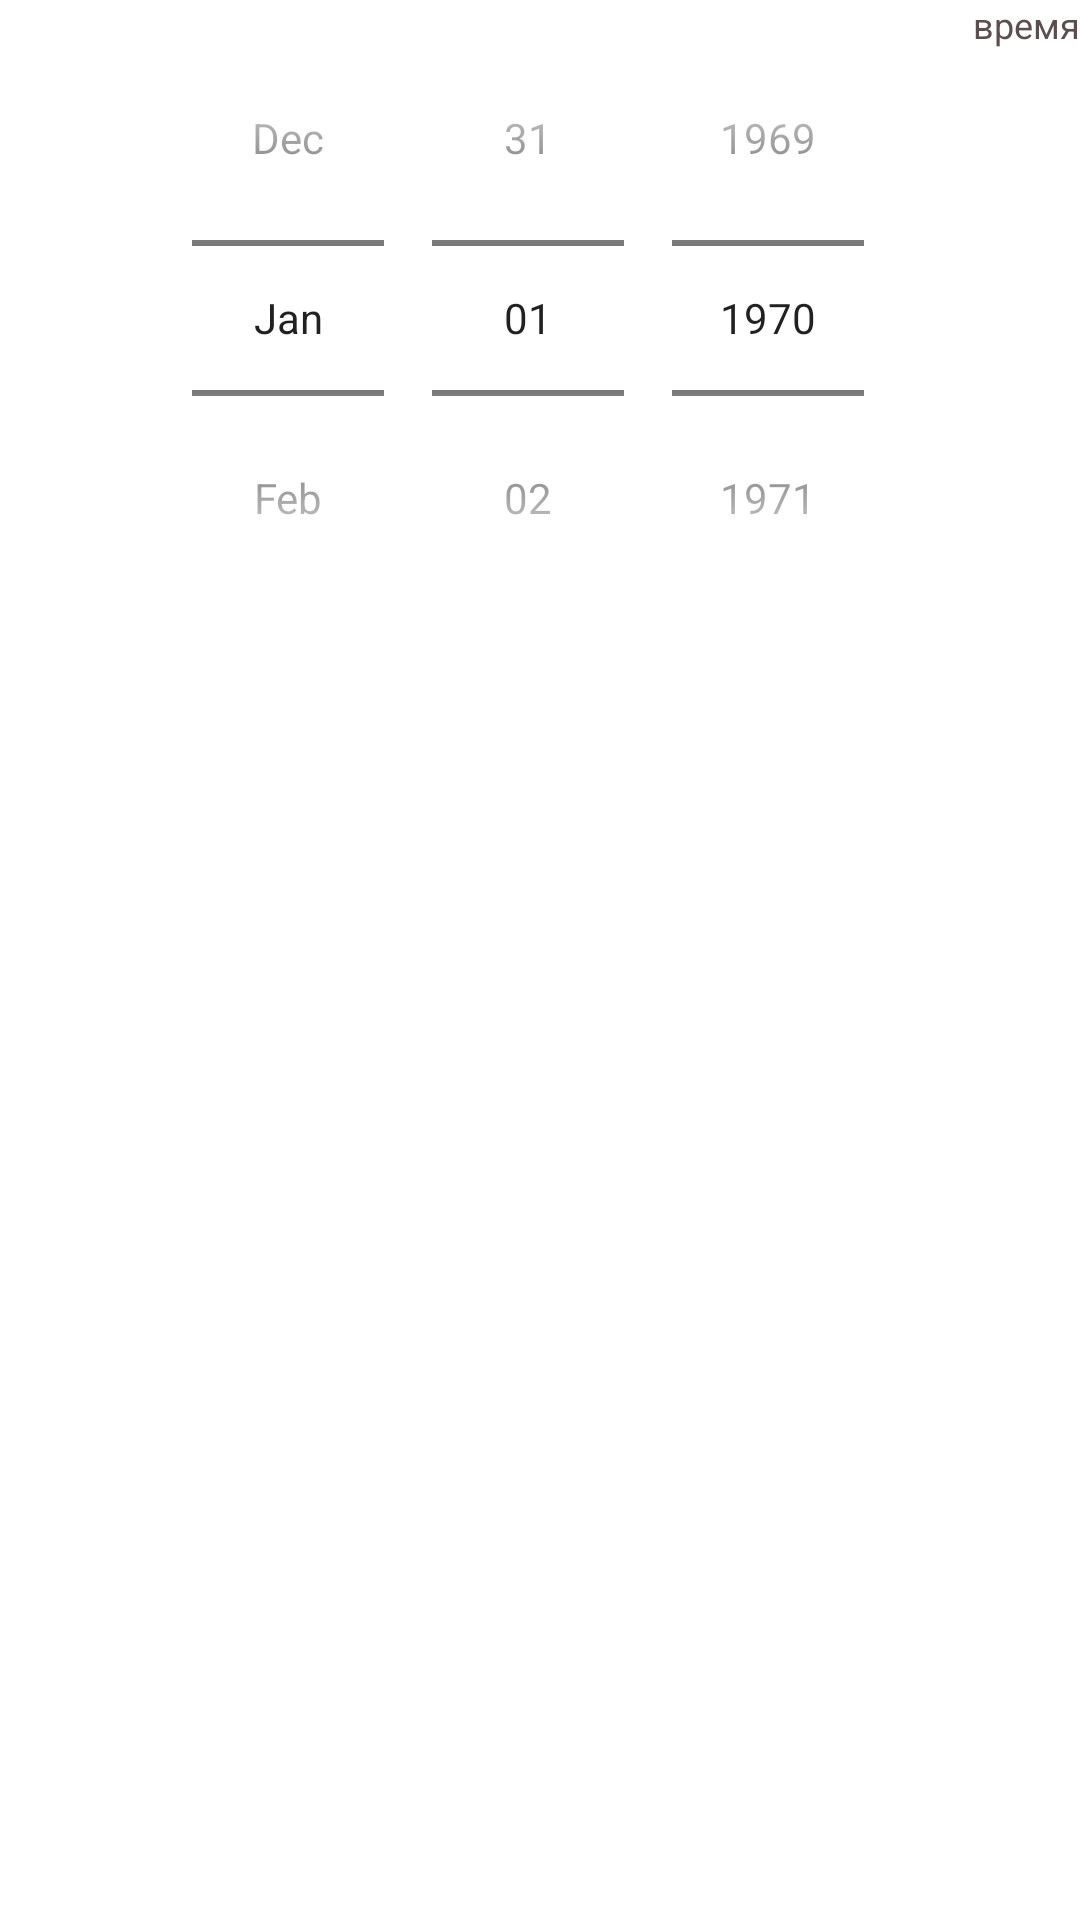

This screen was rendered from an Android layout file. Write that file and the resources it references.
<!-- AndroidManifest.xml: application theme Theme.AdbApp -->
<!-- res/layout/container_edit_date.xml -->
<?xml version="1.0" encoding="utf-8"?>
<androidx.constraintlayout.widget.ConstraintLayout
    xmlns:android="http://schemas.android.com/apk/res/android"
    xmlns:app="http://schemas.android.com/apk/res-auto"
    xmlns:tools="http://schemas.android.com/tools"
    android:layout_width="match_parent"
    android:layout_height="match_parent">

    <TextView
        android:id="@+id/time"
        android:layout_width="wrap_content"
        android:layout_height="wrap_content"
        android:text="время"
        android:textSize="12sp"
        android:textColor="#5C4E4E"
        app:layout_constraintTop_toTopOf="parent"
        app:layout_constraintEnd_toEndOf="parent" />

    <DatePicker android:id="@+id/datePicker"
        android:layout_width="match_parent"
        android:layout_height="match_parent"
        android:datePickerMode="spinner"
        android:calendarViewShown="false"
        app:layout_constraintStart_toStartOf="parent"
        app:layout_constraintTop_toBottomOf="@+id/time" />

</androidx.constraintlayout.widget.ConstraintLayout>
<!-- resources referenced by this layout -->
<resources>
  <style name="Theme.AdbApp" parent="Theme.MaterialComponents.DayNight.DarkActionBar">
          
          <item name="colorPrimary">@color/purple_500</item>
          <item name="colorPrimaryVariant">@color/purple_700</item>
          <item name="colorOnPrimary">@color/white</item>
          
          <item name="colorSecondary">@color/teal_200</item>
          <item name="colorSecondaryVariant">@color/teal_700</item>
          <item name="colorOnSecondary">@color/black</item>
          
          <item name="android:statusBarColor" tools:targetApi="l">?attr/colorPrimaryVariant</item>
          
      </style>
  <color name="purple_500">#FF6200EE</color>
  <color name="purple_700">#FF3700B3</color>
  <color name="white">#FFFFFFFF</color>
  <color name="teal_200">#FF03DAC5</color>
  <color name="teal_700">#FF018786</color>
  <color name="black">#FF000000</color>
</resources>
